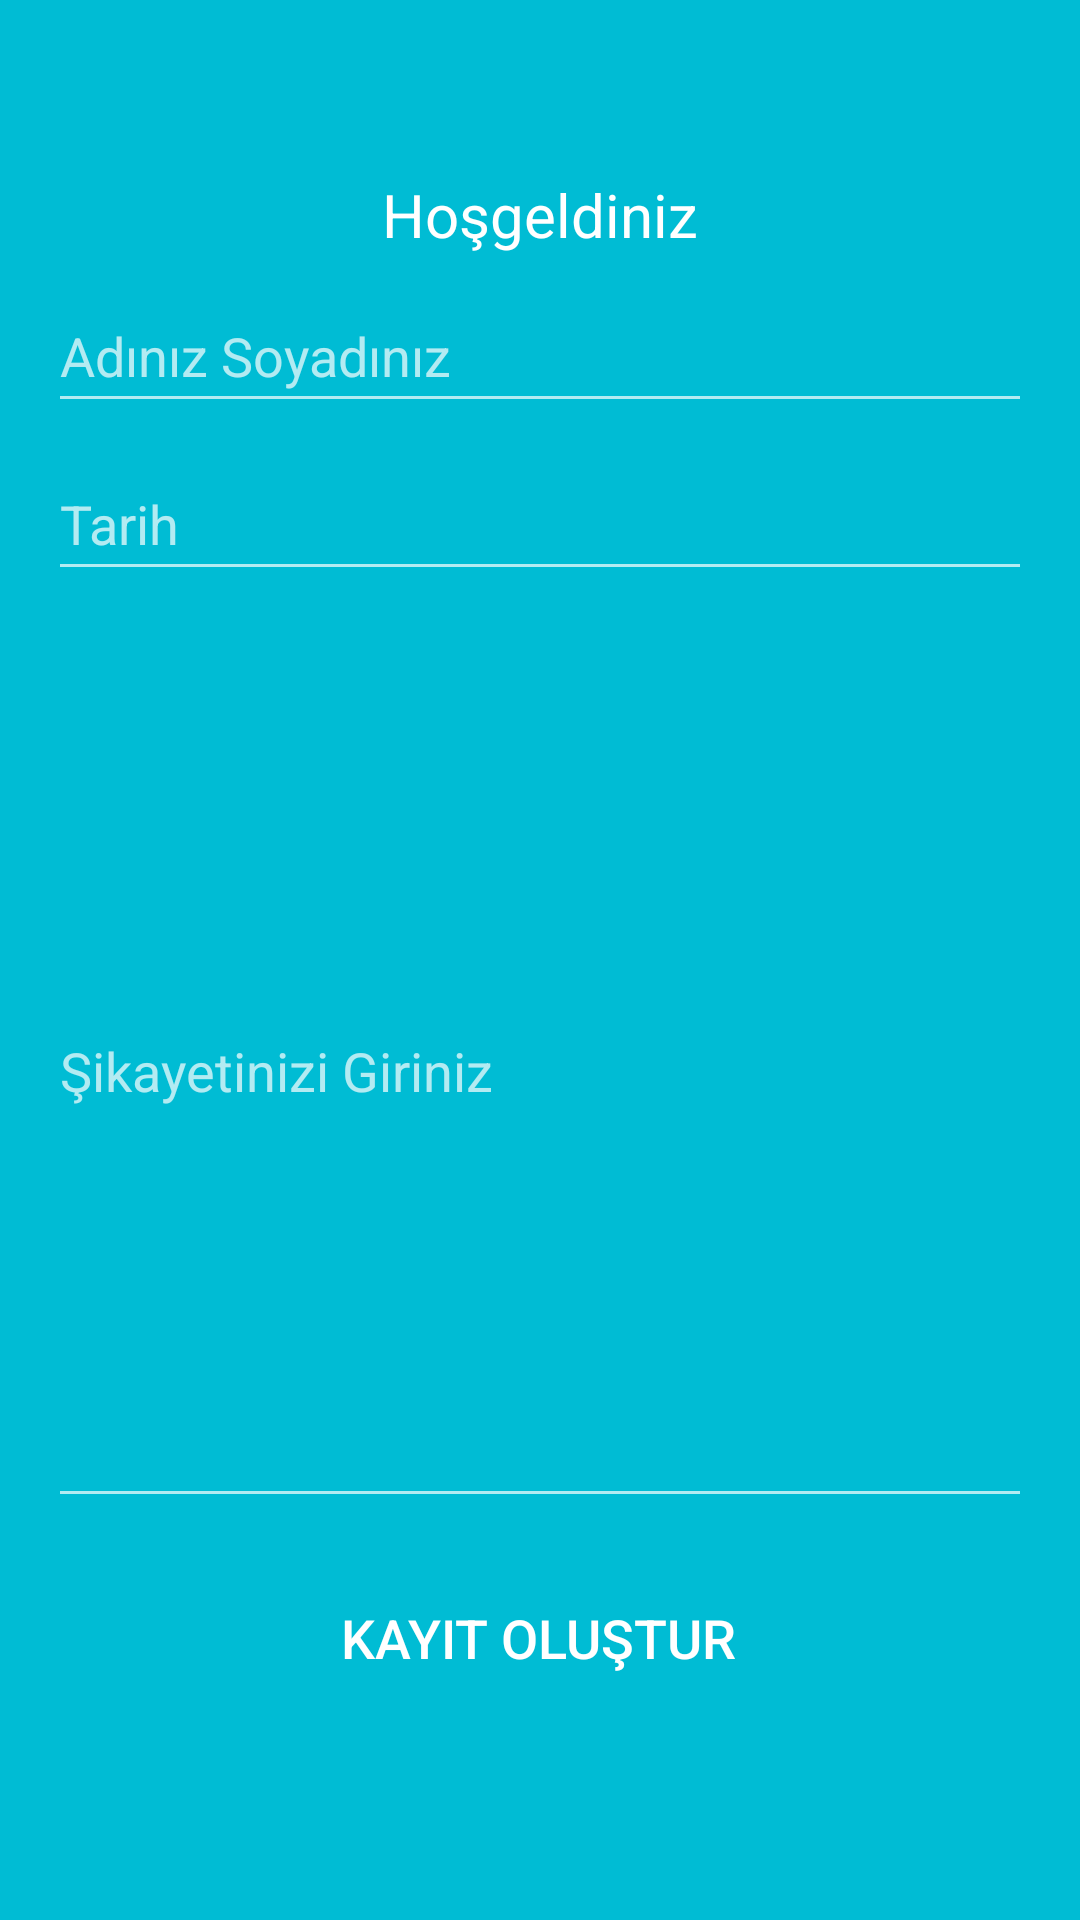

Layout XML and referenced resources for this Android screen:
<!-- AndroidManifest.xml: application theme Theme.MYPP -->
<!-- res/layout/activity_main_hosgeldiniz.xml -->
<?xml version="1.0" encoding="utf-8"?>
<androidx.constraintlayout.widget.ConstraintLayout xmlns:android="http://schemas.android.com/apk/res/android"
    xmlns:app="http://schemas.android.com/apk/res-auto"
    xmlns:tools="http://schemas.android.com/tools"
    android:layout_width="match_parent"
    android:layout_height="match_parent"
    android:background="@color/constraintColor"
    tools:context=".MainHosgeldiniz">

    <ImageView
        android:id="@+id/imageView2"
        android:layout_width="0dp"
        android:layout_height="wrap_content"
        android:layout_marginStart="16dp"
        android:layout_marginTop="50dp"
        android:layout_marginEnd="16dp"
        app:layout_constraintEnd_toEndOf="parent"
        app:layout_constraintHorizontal_bias="0.0"
        app:layout_constraintStart_toStartOf="parent"
        app:layout_constraintTop_toTopOf="parent"
        app:srcCompat="@drawable/logo" />

    <TextView
        android:id="@+id/textView"
        android:layout_width="wrap_content"
        android:layout_height="wrap_content"
        android:layout_marginStart="16dp"
        android:layout_marginTop="8dp"
        android:layout_marginEnd="16dp"
        android:text="Hoşgeldiniz"
        android:textColor="@color/white"
        android:textSize="20sp"
        app:layout_constraintEnd_toEndOf="parent"
        app:layout_constraintStart_toStartOf="parent"
        app:layout_constraintTop_toBottomOf="@+id/imageView2" />

    <Button
        android:id="@+id/btnKayitOlustur"
        android:layout_width="wrap_content"

        android:layout_height="wrap_content"
        android:layout_marginStart="16dp"
        android:layout_marginEnd="16dp"
        android:layout_marginBottom="70dp"
        android:background="@drawable/buttonarkaplan"
        android:text="Kayıt Oluştur"
        android:textSize="18sp"
        app:layout_constraintBottom_toBottomOf="parent"
        app:layout_constraintEnd_toEndOf="parent"
        app:layout_constraintHorizontal_bias="0.497"
        app:layout_constraintStart_toStartOf="parent" />

    <EditText
        android:id="@+id/editTextAdSoyad"
        android:layout_width="0dp"
        android:layout_height="wrap_content"
        android:layout_marginStart="16dp"
        android:layout_marginTop="8dp"
        android:layout_marginEnd="16dp"
        android:ems="10"
        android:hint="Adınız Soyadınız"
        android:inputType="textPersonName"
        android:minHeight="48dp"
        app:layout_constraintEnd_toEndOf="parent"
        app:layout_constraintStart_toStartOf="parent"
        app:layout_constraintTop_toBottomOf="@+id/textView" />

    <EditText
        android:id="@+id/editTextTarıh"
        android:layout_width="0dp"
        android:layout_height="wrap_content"
        android:layout_marginStart="16dp"
        android:layout_marginTop="8dp"
        android:layout_marginEnd="16dp"
        android:ems="10"
        android:hint="Tarih"
        android:inputType="date"
        android:minHeight="48dp"
        app:layout_constraintEnd_toEndOf="parent"
        app:layout_constraintStart_toStartOf="parent"
        app:layout_constraintTop_toBottomOf="@+id/editTextAdSoyad" />

    <EditText
        android:id="@+id/editTextTextSıkayet"
        android:layout_width="0dp"
        android:layout_height="0dp"
        android:layout_marginStart="16dp"
        android:layout_marginTop="8dp"
        android:layout_marginEnd="16dp"
        android:layout_marginBottom="16dp"
        android:ems="10"
        android:hint="Şikayetinizi Giriniz"
        android:inputType="textPersonName"
        app:layout_constraintBottom_toTopOf="@+id/btnKayitOlustur"
        app:layout_constraintEnd_toEndOf="parent"
        app:layout_constraintStart_toStartOf="parent"
        app:layout_constraintTop_toBottomOf="@+id/editTextTarıh" />

</androidx.constraintlayout.widget.ConstraintLayout>
<!-- resources referenced by this layout -->
<resources>
  <color name="constraintColor">#00BCD4</color>
  <color name="white">#FFFFFFFF</color>
  <style name="Theme.MYPP" parent="Theme.MaterialComponents.NoActionBar">
          
          <item name="colorPrimary">@color/purple_500</item>
          <item name="colorPrimaryVariant">@color/purple_700</item>
          <item name="colorOnPrimary">@color/white</item>
          
          <item name="colorSecondary">@color/teal_200</item>
          <item name="colorSecondaryVariant">@color/teal_700</item>
          <item name="colorOnSecondary">@color/black</item>
          
          <item name="android:statusBarColor" tools:targetApi="l">?attr/colorPrimaryVariant</item>
          
      </style>
  <color name="purple_500">#4CAF50</color>
  <color name="purple_700">#1F1C27</color>
  <color name="teal_200">#FF03DAC5</color>
  <color name="teal_700">#FF018786</color>
  <color name="black">#FF000000</color>
</resources>
